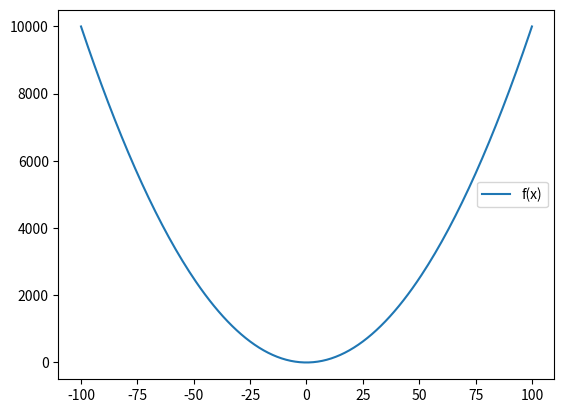

Write the Python code that produced this figure.
from matplotlib import pyplot as plt

fig = plt.figure()
ax = fig.add_subplot(1, 1, 1)

x = list(range(-100, 101))
y = [i**2 for i in x]

ax.plot(x, y, label="f(x)")
ax.legend()
ax.get_legend().set_loc("right")
# Or
# ax.get_legend().set(loc="right")

plt.show()